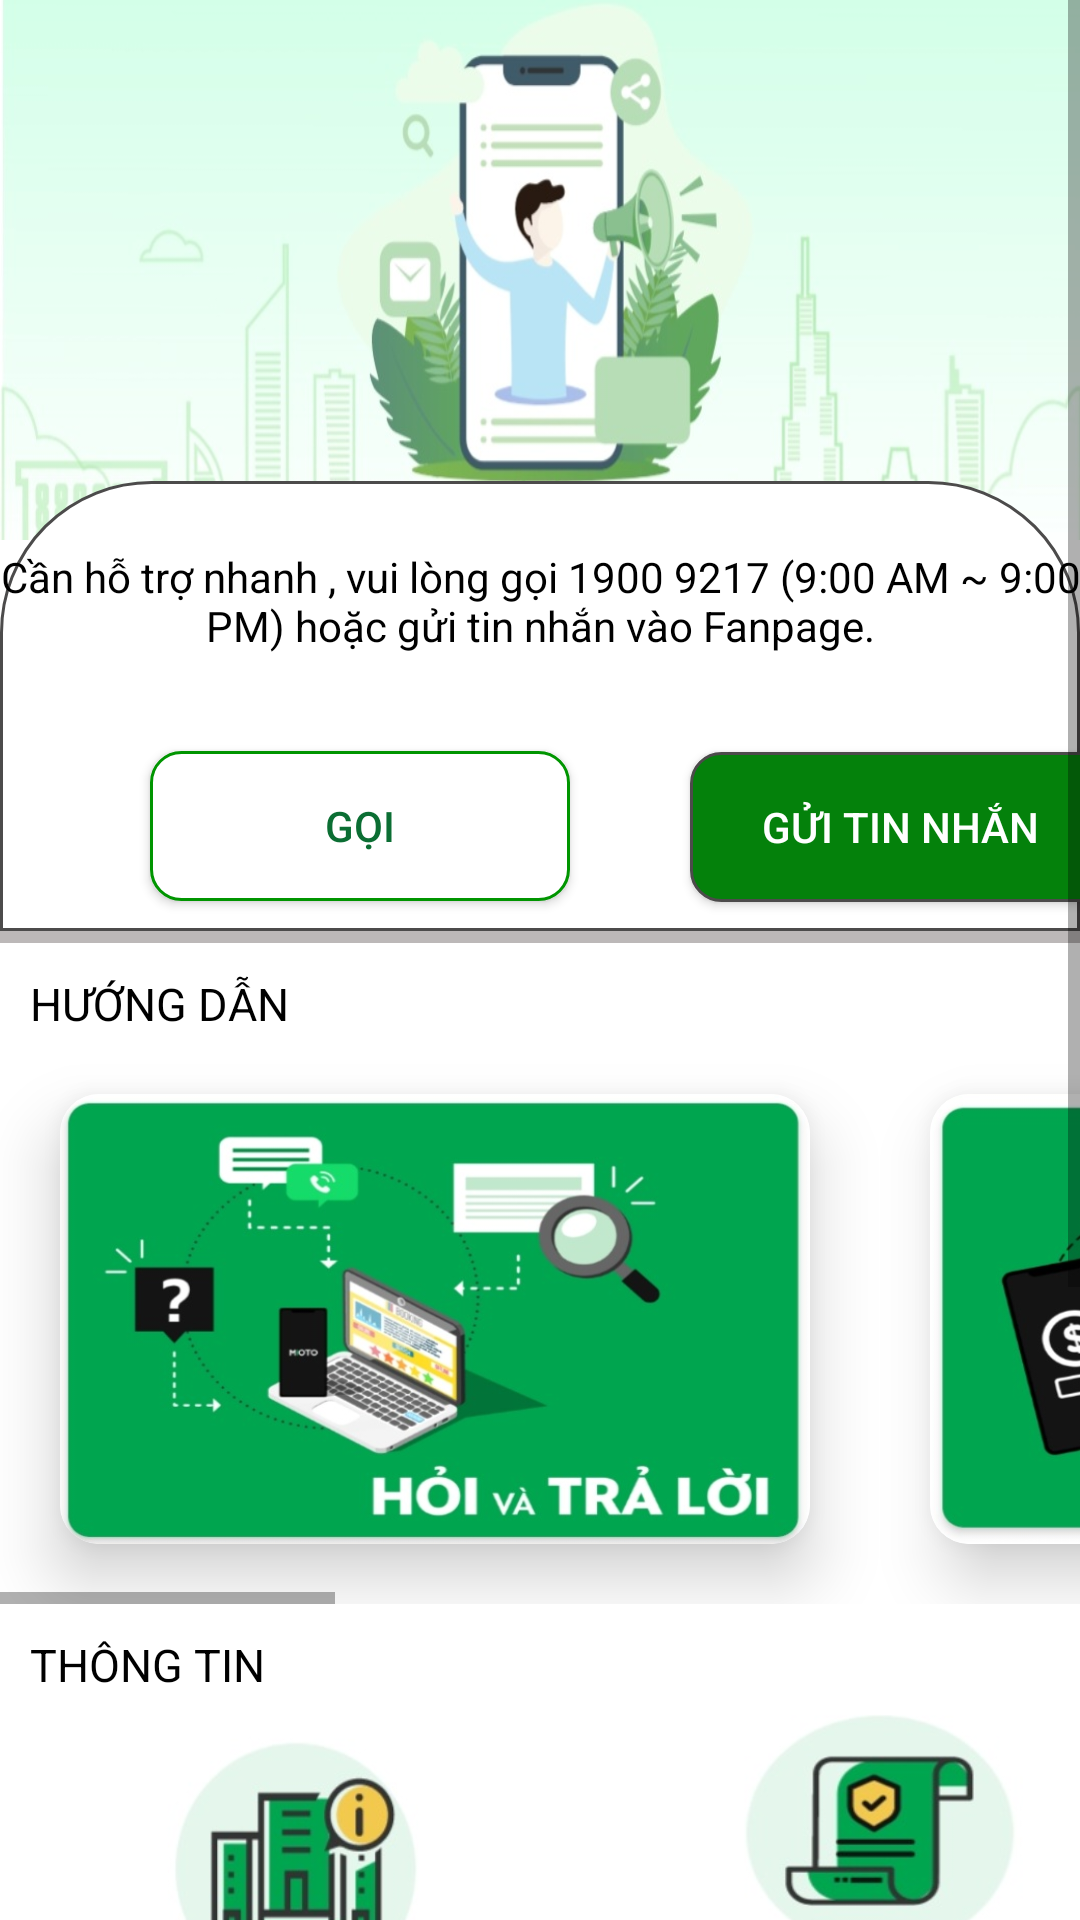

Write the Android layout XML for this screen, with the resource values it uses.
<!-- AndroidManifest.xml: application theme Theme.THUEXE -->
<!-- res/layout/fragment_hotro.xml -->
<?xml version="1.0" encoding="utf-8"?>
<LinearLayout xmlns:android="http://schemas.android.com/apk/res/android"
    android:layout_width="match_parent"
    android:layout_height="match_parent"
    xmlns:app="http://schemas.android.com/apk/res-auto">

    <ScrollView
        android:layout_width="match_parent"
        android:layout_height="match_parent">
    <LinearLayout
        android:layout_width="match_parent"
        android:layout_height="match_parent"
        android:orientation="vertical">

        <RelativeLayout
            android:layout_width="match_parent"
            android:layout_height="180dp"
            android:background="@drawable/support"></RelativeLayout>

        <LinearLayout
            android:layout_width="match_parent"
            android:layout_height="150dp"
            android:layout_marginTop="-20dp"
            android:background="@drawable/circle_button1"
            android:orientation="vertical">

            <TextView
                android:layout_width="match_parent"
                android:layout_height="40dp"
                android:layout_marginTop="20dp"
                android:gravity="center"
                android:text="Cần hỗ trợ nhanh , vui lòng gọi 1900 9217 (9:00 AM ~ 9:00 PM) hoặc gửi tin nhắn vào Fanpage."
                android:textColor="@color/black" />

            <Button
                android:layout_width="140dp"
                android:layout_height="50dp"
                android:layout_marginLeft="50dp"
                android:layout_marginTop="30dp"
                android:background="@drawable/circle_button2"
                android:hint="GỌI"
                android:textColorHint="#0B6E33"
                app:backgroundTint="@null" />

            <Button
                android:layout_width="140dp"
                android:layout_height="50dp"
                android:layout_marginLeft="230dp"
                android:layout_marginTop="-50dp"
                android:background="@drawable/circle_button3"
                android:hint="GỬI TIN NHẮN"
                android:textColorHint="@color/white"
                app:backgroundTint="@null" />
        </LinearLayout>

        <View
            android:layout_width="match_parent"
            android:layout_height="4dp"
            android:background="#BCB8B8" />

        <TextView
            android:layout_width="match_parent"
            android:layout_height="wrap_content"
            android:layout_marginLeft="10dp"
            android:layout_marginTop="10dp"
            android:text="HƯỚNG DẪN"
            android:textColor="@color/black"
            android:textSize="15sp" />

        <HorizontalScrollView
            android:layout_width="match_parent"
            android:layout_height="wrap_content">

            <LinearLayout
                android:layout_width="match_parent"
                android:layout_height="wrap_content"
                android:orientation="horizontal">

                <androidx.cardview.widget.CardView
                    android:layout_width="250dp"
                    android:layout_height="150dp"
                    android:layout_margin="20dp"
                    app:cardCornerRadius="13dp"
                    app:cardElevation="13dp">

                    <LinearLayout
                        android:layout_width="wrap_content"
                        android:layout_height="wrap_content"
                        android:gravity="center"
                        android:orientation="vertical">

                        <ImageView
                            android:layout_width="250dp"
                            android:layout_height="150dp"
                            android:scaleType="fitXY"
                            android:src="@drawable/sp1" />
                    </LinearLayout>

                </androidx.cardview.widget.CardView>

                <androidx.cardview.widget.CardView
                    android:layout_width="250dp"
                    android:layout_height="150dp"
                    android:layout_margin="20dp"
                    app:cardCornerRadius="13dp"
                    app:cardElevation="13dp">

                    <LinearLayout
                        android:layout_width="wrap_content"
                        android:layout_height="wrap_content"
                        android:gravity="center"
                        android:orientation="vertical">

                        <ImageView
                            android:layout_width="wrap_content"
                            android:layout_height="150dp"
                            android:scaleType="fitXY"
                            android:src="@drawable/sp2" />
                    </LinearLayout>
                </androidx.cardview.widget.CardView>

                <androidx.cardview.widget.CardView
                    android:layout_width="250dp"
                    android:layout_height="150dp"
                    android:layout_margin="20dp"
                    app:cardCornerRadius="13dp"
                    app:cardElevation="13dp">

                    <LinearLayout
                        android:layout_width="wrap_content"
                        android:layout_height="wrap_content"
                        android:gravity="center"
                        android:orientation="vertical">

                        <ImageView
                            android:layout_width="wrap_content"
                            android:layout_height="150dp"
                            android:scaleType="fitXY"
                            android:src="@drawable/sp3" />
                    </LinearLayout>

                </androidx.cardview.widget.CardView>

                <androidx.cardview.widget.CardView
                    android:layout_width="250dp"
                    android:layout_height="150dp"
                    android:layout_margin="20dp"
                    app:cardCornerRadius="13dp"
                    app:cardElevation="13dp">

                    <LinearLayout
                        android:layout_width="wrap_content"
                        android:layout_height="wrap_content"
                        android:gravity="center"
                        android:orientation="vertical">

                        <ImageView
                            android:layout_width="wrap_content"
                            android:layout_height="150dp"
                            android:scaleType="fitXY"
                            android:src="@drawable/sp4" />
                    </LinearLayout>

                </androidx.cardview.widget.CardView>

            </LinearLayout>


        </HorizontalScrollView>
        <TextView
            android:layout_width="match_parent"
            android:layout_height="wrap_content"
            android:layout_marginLeft="10dp"
            android:layout_marginTop="10dp"
            android:text="THÔNG TIN"
            android:textColor="@color/black"
            android:textSize="15sp" />

        <LinearLayout
            android:layout_width="match_parent"
            android:layout_height="wrap_content">
            <ImageButton
                android:layout_width="130dp"
                android:layout_height="130dp"
                android:background="@drawable/ct1"
                android:layout_marginLeft="35dp"/>
            <ImageButton
                android:layout_width="130dp"
                android:layout_height="130dp"
                android:layout_marginLeft="60dp"
                android:background="@drawable/cs"/>

        </LinearLayout>
        <LinearLayout
            android:layout_width="match_parent"
            android:layout_height="wrap_content">
            <ImageButton
                android:layout_width="130dp"
                android:layout_height="130dp"
                android:background="@drawable/bt"
                android:layout_marginLeft="35dp"/>
            <ImageButton
                android:layout_width="130dp"
                android:layout_height="130dp"
                android:layout_marginLeft="60dp"
                android:background="@drawable/ques"
                />
        </LinearLayout>
        <LinearLayout
            android:layout_width="match_parent"
            android:layout_height="wrap_content">
            <ImageButton
                android:layout_width="130dp"
                android:layout_height="130dp"
                android:background="@drawable/qc"
                android:layout_marginLeft="35dp"/>
            <ImageButton
                android:layout_width="130dp"
                android:layout_height="130dp"
                android:layout_marginLeft="60dp"
                android:background="@drawable/mk"
                />
        </LinearLayout>
    </LinearLayout>
    </ScrollView>
</LinearLayout>
<!-- resources referenced by this layout -->
<resources>
  <color name="black">#FF000000</color>
  <color name="white">#FFFFFFFF</color>
  <!-- drawable bt: jpg bitmap (drawable, 15151 bytes) -->
  <!-- drawable circle_button1 (drawable) -->
  <?xml version="1.0" encoding="utf-8"?>
  <shape xmlns:android="http://schemas.android.com/apk/res/android"
      android:shape="rectangle">
  
     <corners android:topRightRadius="50dp"
         android:topLeftRadius="50dp">
     </corners>
      <solid android:color="#FFFFFF"
          />
      <stroke android:width="1dp"
          android:color="#4C4B4B"></stroke>
  </shape>
  <!-- drawable circle_button2 (drawable) -->
  <?xml version="1.0" encoding="utf-8"?>
  <shape xmlns:android="http://schemas.android.com/apk/res/android"
      android:shape="rectangle">
      <corners android:radius="10dp"></corners>
      <solid android:color="#FFFFFF"
          />
      <stroke android:width="1dp"
          android:color="#009500"></stroke>
  </shape>
  <!-- drawable circle_button3 (drawable) -->
  <?xml version="1.0" encoding="utf-8"?>
  <shape xmlns:android="http://schemas.android.com/apk/res/android"
      android:shape="rectangle">
  
      <corners android:radius="10dp"/>
      <solid android:color="#04810B"
          />
      <stroke android:width="1dp"
          android:color="#4C4B4B"></stroke>
  </shape>
  <!-- drawable cs: jpg bitmap (drawable, 14840 bytes) -->
  <!-- drawable ct1: jpg bitmap (drawable, 14800 bytes) -->
  <!-- drawable mk: jpg bitmap (drawable, 14251 bytes) -->
  <!-- drawable qc: jpg bitmap (drawable, 13896 bytes) -->
  <!-- drawable ques: jpg bitmap (drawable, 12882 bytes) -->
  <!-- drawable sp1: jpg bitmap (drawable, 48175 bytes) -->
  <!-- drawable sp2: jpg bitmap (drawable, 41930 bytes) -->
  <!-- drawable sp3: jpg bitmap (drawable, 51271 bytes) -->
  <!-- drawable sp4: jpg bitmap (drawable, 45185 bytes) -->
  <!-- drawable support: jpg bitmap (drawable, 51173 bytes) -->
  <style name="Theme.THUEXE" parent="Theme.MaterialComponents.DayNight.NoActionBar" tools:ignore="DuplicateDefinition">
          
          <item name="colorPrimaryVariant">@color/purple_700</item>
          <item name="colorOnPrimary">@color/white</item>
          
          <item name="colorSecondary">@color/teal_200</item>
          <item name="colorSecondaryVariant">@color/teal_700</item>
          <item name="colorOnSecondary">@color/black</item>
          
          <item name="android:statusBarColor">?attr/colorPrimaryVariant</item>
          
      </style>
  <color name="purple_700">#FF3700B3</color>
  <color name="teal_200">#FF03DAC5</color>
  <color name="teal_700">#FF018786</color>
</resources>
